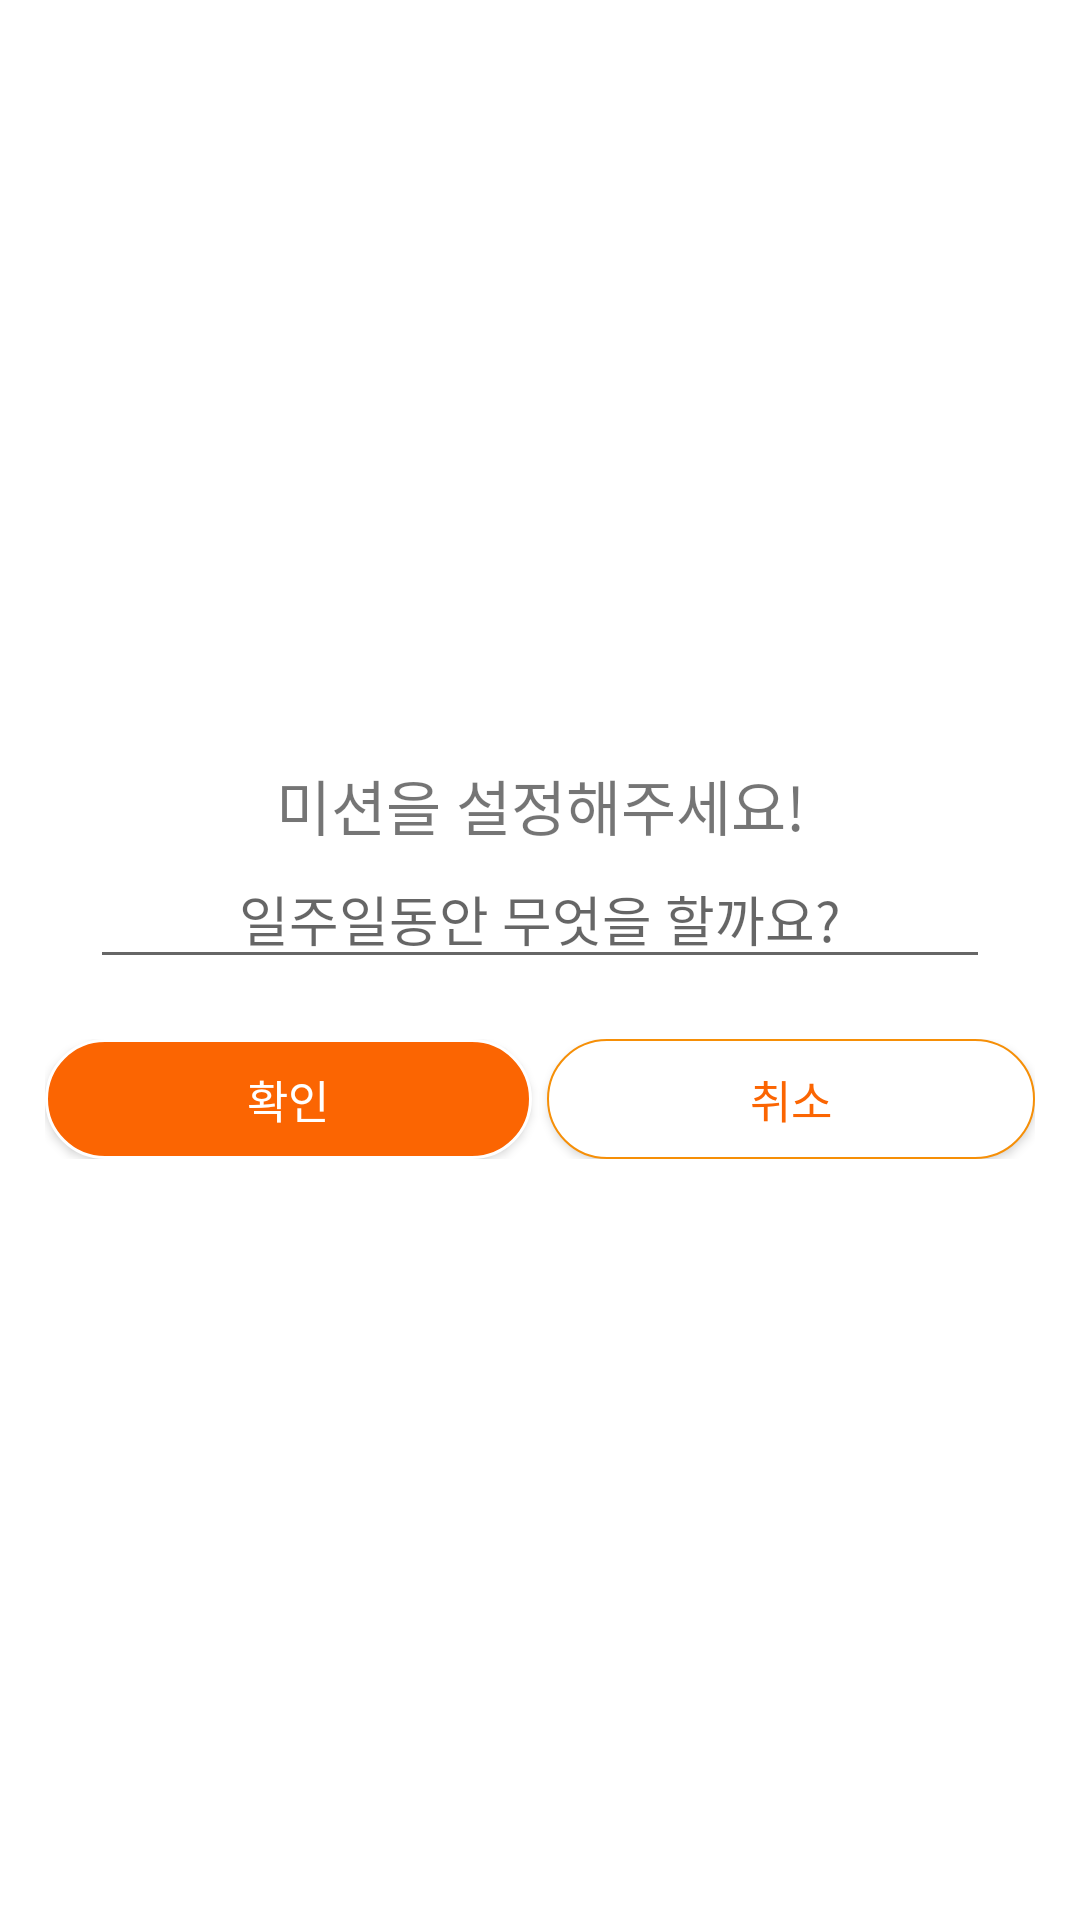

Reconstruct the res/layout file that produces this screen, plus the resources it refers to.
<!-- AndroidManifest.xml: application theme Theme.Day_28App -->
<!-- res/layout/dialog_mission_set.xml -->
<?xml version="1.0" encoding="utf-8"?>
<LinearLayout xmlns:android="http://schemas.android.com/apk/res/android"
    android:orientation="vertical"
    android:layout_width="match_parent"
    android:layout_height="wrap_content"
    android:minWidth="300dp"
    android:gravity="center"
    android:padding="15dp"
    >

    <TextView
        android:layout_width="match_parent"
        android:layout_height="wrap_content"


        android:gravity="center"

        android:fontFamily="@font/suit_b"
        android:textSize="20dp"
        android:text="미션을 설정해주세요!">
        
    </TextView>
    
    <EditText
        android:id="@+id/mission_set_edt"
        android:layout_width="300dp"
        android:layout_height="wrap_content"



        android:gravity="center"

        android:hint="일주일동안 무엇을 할까요?">

    </EditText>

    <LinearLayout
        android:gravity="center"
        android:layout_width="match_parent"
        android:layout_height="wrap_content"
        android:orientation="horizontal"
        android:layout_marginTop="20dp">
        <androidx.appcompat.widget.AppCompatButton

            android:id="@+id/mission_set_ok_btn"
            android:layout_width="0dp"
            android:layout_height="40dp"


            android:background="@drawable/button_orange"
            android:layout_weight="1"
            android:layout_marginEnd="5dp"


            android:text="확인"
            android:textSize="15dp"
            android:fontFamily="@font/suit_b"
            android:textColor="#FFFFFF">

        </androidx.appcompat.widget.AppCompatButton>

        <androidx.appcompat.widget.AppCompatButton
            android:id="@+id/mission_set_cancel_btn"
            android:layout_width="0dp"
            android:layout_height="40dp"


            android:background="@drawable/button_white"
            android:layout_weight="1"


            android:text="취소"
            android:textSize="15dp"
            android:fontFamily="@font/suit_b"
            android:textColor="#FB6502">

        </androidx.appcompat.widget.AppCompatButton>
    </LinearLayout>


</LinearLayout>
<!-- resources referenced by this layout -->
<resources>
  <!-- drawable button_orange (drawable) -->
  <?xml version="1.0" encoding="utf-8"?>
  <selector xmlns:android="http://schemas.android.com/apk/res/android">
      <item android:state_pressed="false">
          <shape xmlns:android="http://schemas.android.com/apk/res/android">
              <solid android:color="#FB6502">
  
              </solid>
  
              <stroke android:color="#FFFFFF"
                  android:width="1dp">
  
              </stroke>
              <corners
                  android:topLeftRadius="200dp"
                  android:topRightRadius="200dp"
                  android:bottomLeftRadius="200dp"
                  android:bottomRightRadius="200dp">
  
              </corners>
          </shape>
      </item>
      <item android:state_pressed="true">
          <shape xmlns:android="http://schemas.android.com/apk/res/android">
              <solid android:color="#FF9800">
  
              </solid>
  
              <stroke android:color="#FB6502"
                  android:width="0.5dp">
  
              </stroke>
              <corners
                  android:topLeftRadius="200dp"
                  android:topRightRadius="200dp"
                  android:bottomLeftRadius="200dp"
                  android:bottomRightRadius="200dp">
  
              </corners>
          </shape>
      </item>
  </selector>
  <!-- drawable button_white (drawable) -->
  <?xml version="1.0" encoding="utf-8"?>
  <selector xmlns:android="http://schemas.android.com/apk/res/android">
      <item android:state_pressed="true">
          <shape xmlns:android="http://schemas.android.com/apk/res/android">
              <solid android:color="#FF9800">
  
              </solid>
  
              <stroke android:color="#FFFFFF"
                  android:width="1dp">
  
              </stroke>
              <corners
                  android:topLeftRadius="200dp"
                  android:topRightRadius="200dp"
                  android:bottomLeftRadius="200dp"
                  android:bottomRightRadius="200dp">
  
              </corners>
          </shape>
      </item>
      <item android:state_pressed="false">
          <shape xmlns:android="http://schemas.android.com/apk/res/android">
              <solid android:color="#FFFFFF">
  
              </solid>
  
              <stroke android:color="#F68F07"
                  android:width="0.5dp">
  
              </stroke>
              <corners
                  android:topLeftRadius="200dp"
                  android:topRightRadius="200dp"
                  android:bottomLeftRadius="200dp"
                  android:bottomRightRadius="200dp">
  
              </corners>
          </shape>
      </item>
  </selector>
  <style name="Theme.Day_28App" parent="Theme.MaterialComponents.DayNight.DarkActionBar">
          
          <item name="windowNoTitle">true</item>
          <item name="colorPrimary">@color/purple_500</item>
          <item name="colorPrimaryVariant">@color/purple_700</item>
          <item name="colorOnPrimary">@color/white</item>
          
          <item name="colorSecondary">@color/teal_200</item>
          <item name="colorSecondaryVariant">@color/teal_700</item>
          <item name="colorOnSecondary">@color/black</item>
          
          <item name="android:statusBarColor" tools:targetApi="21">?attr/colorPrimaryVariant</item>
          
      </style>
  <!-- not gathered from this repository: default colours our renderer supplied (Android Studio template values) -->
  <color name="purple_500">#FF6200EE</color>
  <color name="purple_700">#FF3700B3</color>
  <color name="teal_200">#FF03DAC5</color>
  <color name="teal_700">#FF018786</color>
  <color name="black">#FF000000</color>
  <color name="white">#FFFFFFFF</color>
</resources>
